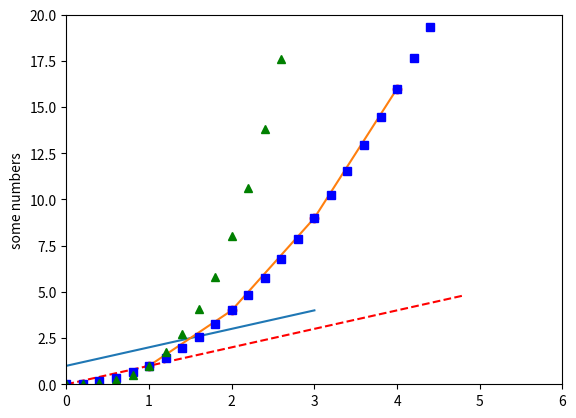
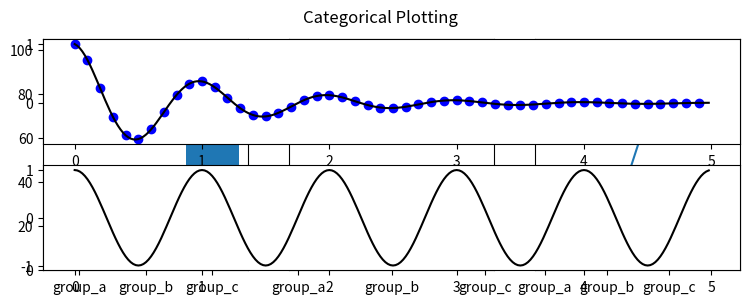

These charts were generated, in order, by the following Python code:
import matplotlib.pyplot as plt
import numpy as np

#plots numbers 1,2,3,4 against each other
plt.plot([1,2,3,4])
plt.ylabel('some numbers') #labels y axis
plt.show()#shows plot

plt.plot([1,2,3,4],[1,4,9,16]) #plots x against y (first list x second y)
plt.plot([1,2,3,4],[1,4,9,16],'ro')#creates red circles
plt.axis((0,6,0,20)) #first two numbers are x bounds, second two are y bounds

# evenly sampled time at 200ms intervals (normally use linspace)
t = np.arange(0., 5., 0.2)

# red dashes (r--), blue squares (bs) and green triangles (g^)
#syntax is x,y,format and it keeps going
plt.plot(t, t, 'r--', t, t**2, 'bs', t, t**3, 'g^')
plt.show()#This plots on the same graph

#plotting categorical data
names = ['group_a', 'group_b', 'group_c']
values = [1, 10, 100]
#sets figure size
plt.figure(figsize=(9, 3))

plt.subplot(131)
plt.bar(names, values) #*
plt.subplot(132)
plt.scatter(names, values) #*
plt.subplot(133)
plt.plot(names, values) #*
plt.suptitle('Categorical Plotting') #overarching title


#Keyword arguments
x = [1,3]
y= [2,4]
plt.plot(x, y, label="My Line") #label used for legend
plt.plot(x, y, color="red") #color of line
plt.plot(x, y, linestyle="--") #style of line
plt.plot(x, y, linewidth=2) #width of line
plt.plot(x, y, marker="o") #style for data points
plt.plot(x, y, marker="o", markerfacecolor="blue")
plt.plot(x, y, marker="o", markeredgecolor="black")


#subplots
def f(t):
    return np.exp(-t) * np.cos(2*np.pi*t)

t1 = np.arange(0.0, 5.0, 0.1)
t2 = np.arange(0.0, 5.0, 0.02)


plt.subplot(2,1,1) #(number of row, number of col,plot number)
plt.plot(t1, f(t1), 'bo', t2, f(t2), 'k')#'k'shows black line

plt.subplot(2,1,2) #(number of row, number of col,plot number)
plt.plot(t2, np.cos(2*np.pi*t2),'k')
plt.show() #prints 2 subplots with same y axis and separate x axis